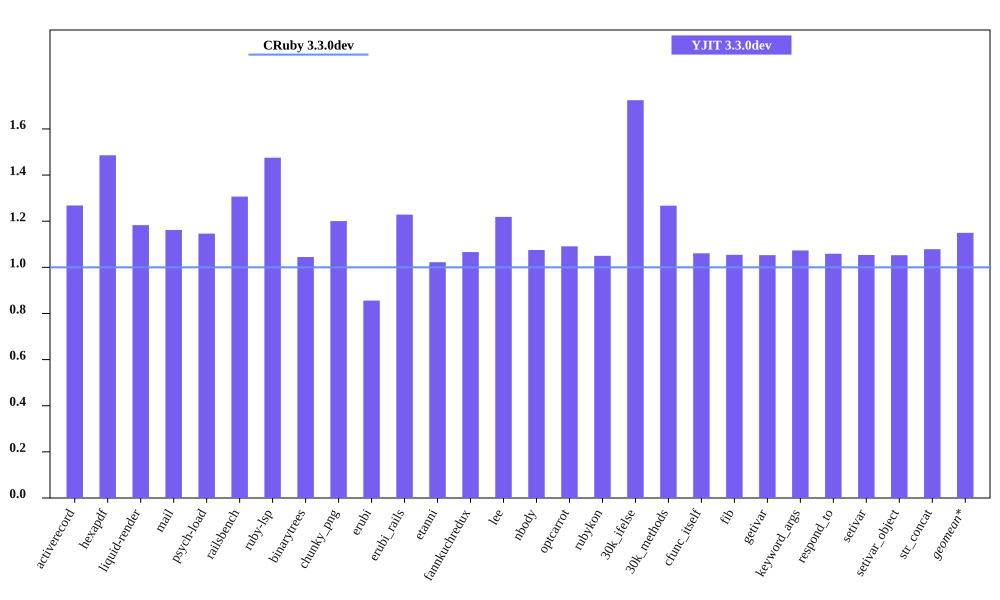

The file beside this chart, header and first rows:
bench, CRuby 3.3.0dev mem (MiB), YJIT 3.3.0dev mem (MiB), Inline Code, Outlined Code, YJIT Mem overhead
activerecord, 63.86, 80.97, 3, 3
hexapdf, 255.8, 380, 2, 2
liquid-render, 29.88, 35.35, 1, 1
mail, 49.14, 57.09, 2, 2
psych-load, 36.6, 41.95, 1, 1
railsbench, 101.4, 132.5, 6, 6
ruby-lsp, 94.12, 138.9, 6, 6
binarytrees, 30.35, 31.7, 1, 1
chunky_png, 38.68, 46.43, 1, 1
erubi, 128.4, 109.9, 1, 1
erubi_rails, 100.3, 123.2, 5, 5
etanni, 126.8, 129.6, 1, 1
fannkuchredux, 24.45, 26.07, 1, 1
lee, 33.73, 41.1, 1, 1
nbody, 24.34, 26.18, 1, 1
optcarrot, 58.77, 64.12, 1, 1
rubykon, 58.84, 61.78, 1, 1
30k_ifelse, 66.11, 114, 6, 6
30k_methods, 56.52, 71.63, 2, 2
cfunc_itself, 24.37, 25.85, 1, 1
fib, 24.52, 25.85, 1, 1
getivar, 24.43, 25.72, 1, 1
keyword_args, 24.22, 25.99, 1, 1
respond_to, 24.5, 25.95, 1, 1
setivar, 24.62, 25.93, 1, 1
setivar_object, 24.65, 25.95, 1, 1
str_concat, 97.77, 105.5, 1, 1
